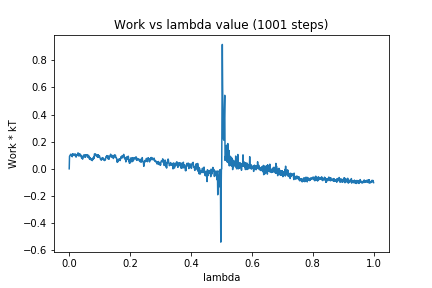

The table this chart was drawn from, first rows:
0, 0.0
1, 0.09115
2, 0.09673
3, 0.09948
4, 0.1044
5, 0.1078
6, 0.104
7, 0.09566
8, 0.09553
9, 0.1008
10, 0.08896
11, 0.1117
12, 0.09869
13, 0.1057
14, 0.103
15, 0.1054
16, 0.1088
17, 0.1015
18, 0.1028
19, 0.09934
20, 0.1093
21, 0.09033
22, 0.1017
23, 0.08674
24, 0.1051
25, 0.09774
26, 0.1021
27, 0.1055
28, 0.1013
29, 0.1177
30, 0.0976
31, 0.1079
32, 0.09489
33, 0.09591
34, 0.1118
35, 0.1024
36, 0.09672
37, 0.1057
38, 0.09811
39, 0.08795
40, 0.08218
41, 0.07788
42, 0.09505
43, 0.0782
44, 0.07098
45, 0.08086
46, 0.086
47, 0.08996
48, 0.1027
49, 0.09423
50, 0.09011
51, 0.08801
52, 0.1031
53, 0.08569
54, 0.08925
55, 0.1019
56, 0.1009
57, 0.1031
58, 0.1012
59, 0.1043
60, 0.09108
... 940 more rows
